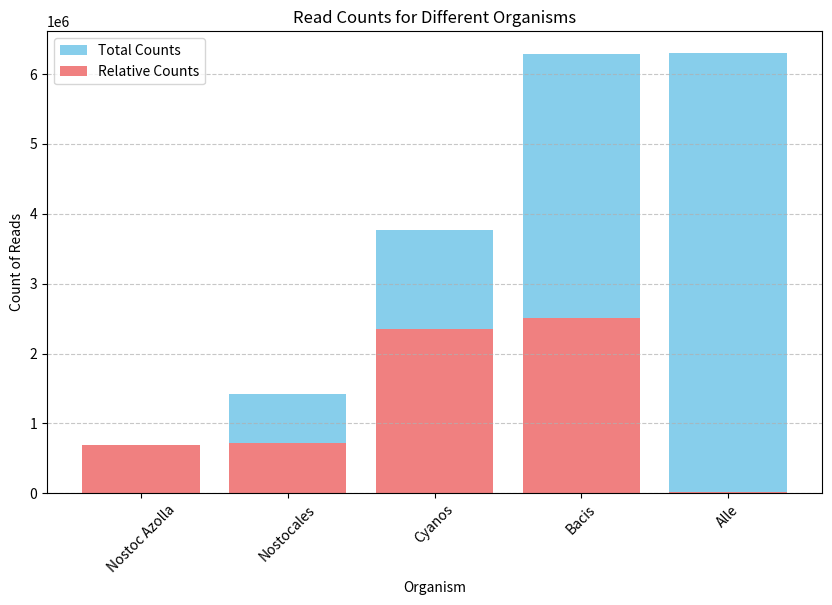

Generate this figure with matplotlib:
import matplotlib.pyplot as plt

# Data from the user
organisms = ['Nostoc Azolla', 'Nostocales', 'Cyanos', 'Bacis', 'Alle']
counts = [695659, 1414815, 3768194, 6281796, 6296783]
relative_counts = [695659, 719156, 2353379, 2513602, 14987]

# Creating a bar chart
plt.figure(figsize=(10, 6))
# Plotting the original counts in blue
plt.bar(organisms, counts, color='skyblue', label='Total Counts')
# Plotting the relative counts in red
plt.bar(organisms, relative_counts, color='lightcoral', label='Relative Counts')

plt.xlabel('Organism')
plt.ylabel('Count of Reads')
plt.title('Read Counts for Different Organisms')
plt.xticks(rotation=45)
plt.grid(axis='y', linestyle='--', alpha=0.7)
plt.legend()  # Adding a legend to distinguish between the two sets of bars

# Show the plot
plt.show()